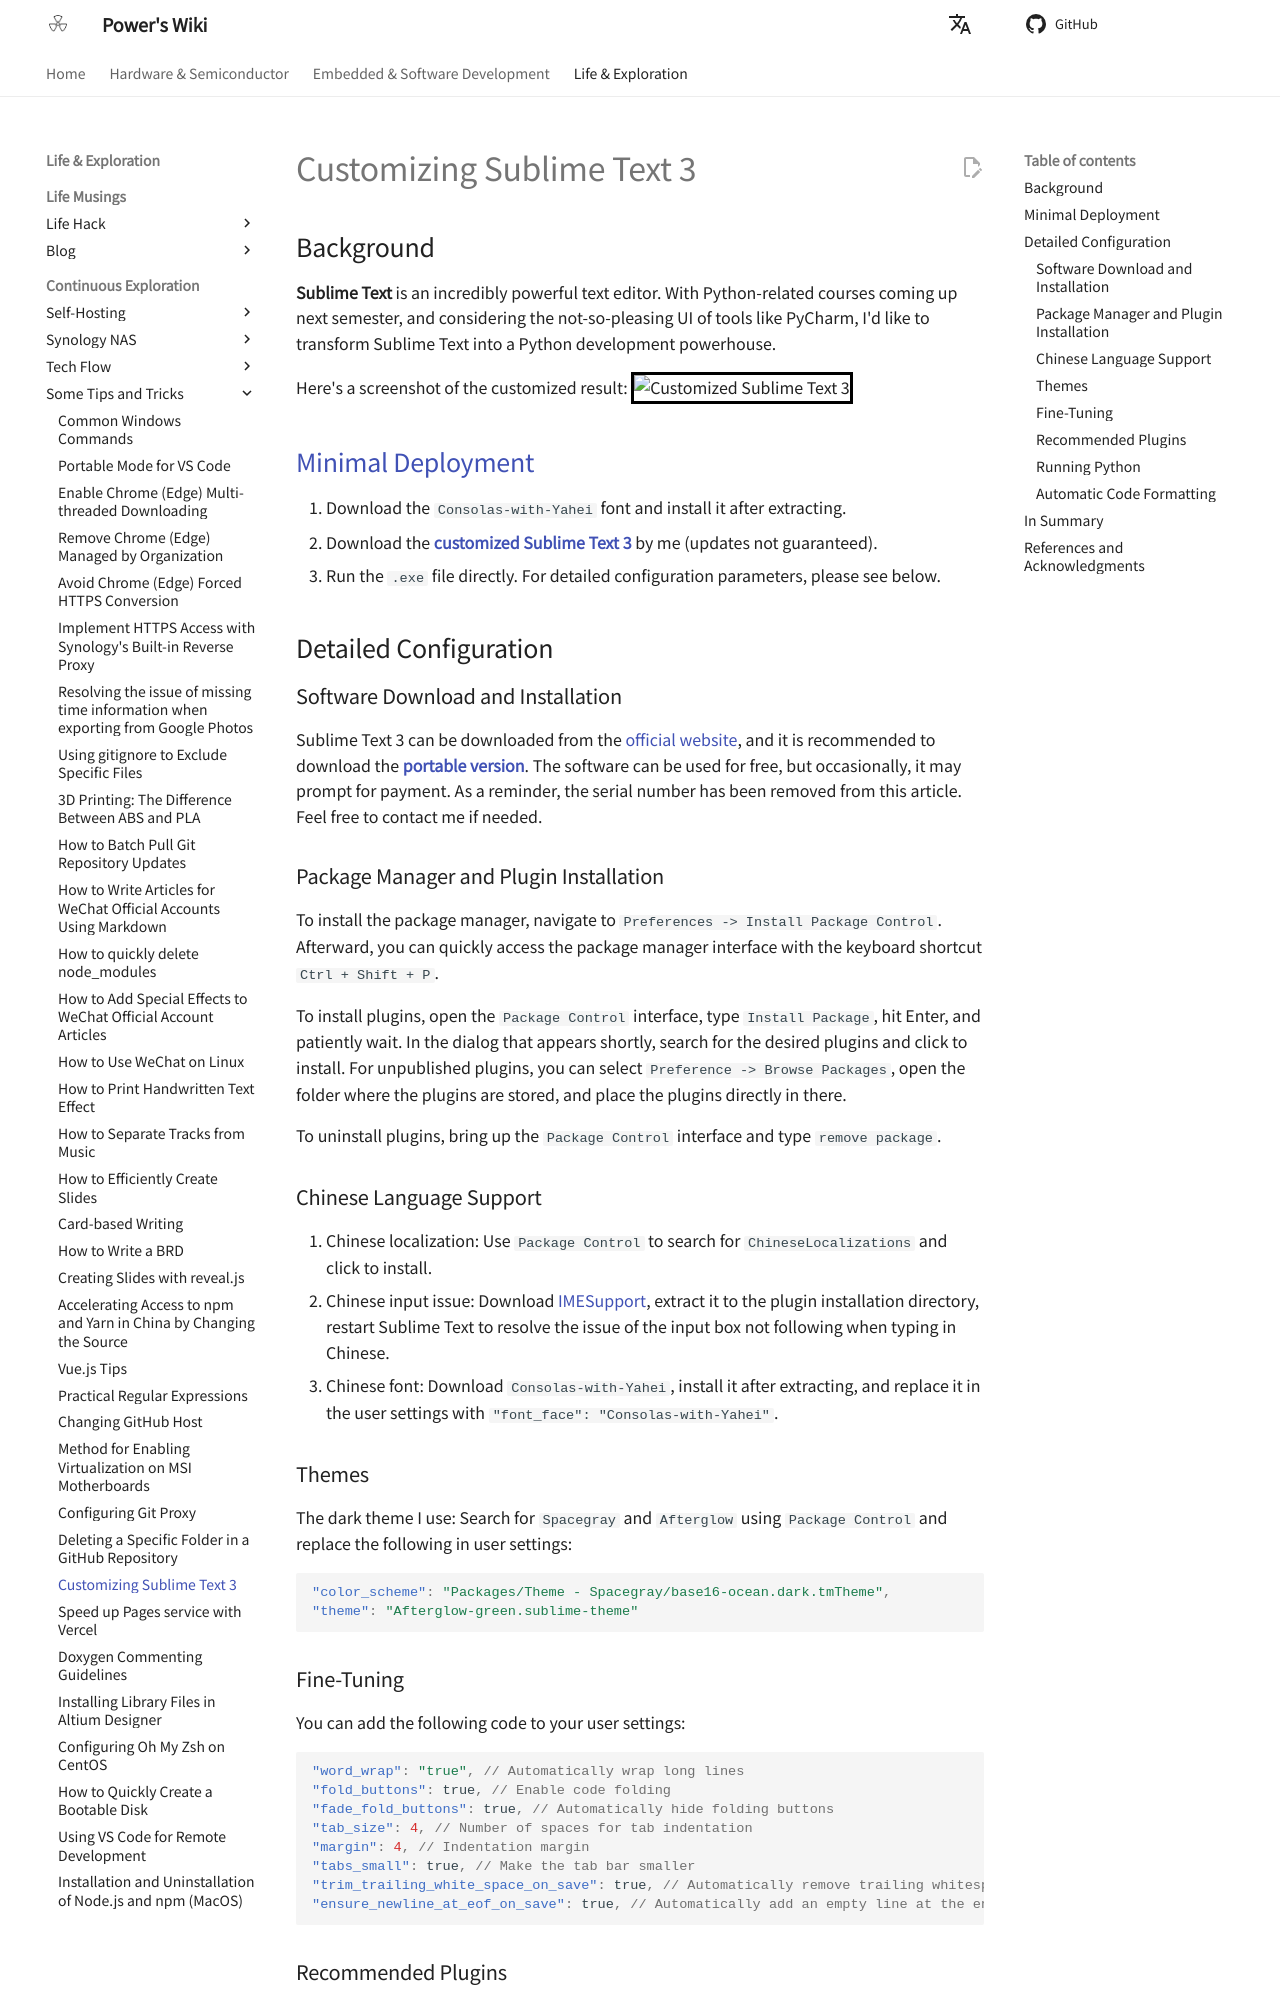

repository: linyuxuanlin/Wiki_MkDocs · page: en/定制SublimeText3/index.html · generator: mkdocs

# Customizing Sublime Text 3

## Background

**Sublime Text** is an incredibly powerful text editor. With Python-related courses coming up next semester, and considering the not-so-pleasing UI of tools like PyCharm, I'd like to transform Sublime Text into a Python development powerhouse.

Here's a screenshot of the customized result:
![Customized Sublime Text 3](https://media.wiki-power.com/img/ST3效果.png)

## [Minimal Deployment](https://www.jianguoyun.com/p/Da9TMr0Q-OOjBxif86sB)

1. Download the `Consolas-with-Yahei` font and install it after extracting.
2. Download the [**customized Sublime Text 3**](https://www.jianguoyun.com/p/Da9TMr0Q-OOjBxif86sB) by me (updates not guaranteed).
3. Run the `.exe` file directly. For detailed configuration parameters, please see below.

## Detailed Configuration

### Software Download and Installation

Sublime Text 3 can be downloaded from the [official website](http://www.sublimetext.com/), and it is recommended to download the [**portable version**](https://download.sublimetext.com/Sublime%20Text%20Build%203176%20x64.zip). The software can be used for free, but occasionally, it may prompt for payment. As a reminder, the serial number has been removed from this article. Feel free to contact me if needed.

### Package Manager and Plugin Installation

To install the package manager, navigate to `Preferences -> Install Package Control`. Afterward, you can quickly access the package manager interface with the keyboard shortcut `Ctrl + Shift + P`.

To install plugins, open the `Package Control` interface, type `Install Package`, hit Enter, and patiently wait. In the dialog that appears shortly, search for the desired plugins and click to install. For unpublished plugins, you can select `Preference -> Browse Packages`, open the folder where the plugins are stored, and place the plugins directly in there.

To uninstall plugins, bring up the `Package Control` interface and type `remove package`.

### Chinese Language Support

1. Chinese localization: Use `Package Control` to search for `ChineseLocalizations` and click to install.
2. Chinese input issue: Download [IMESupport](https://github.com/zcodes/IMESupport/archive/master.zip), extract it to the plugin installation directory, restart Sublime Text to resolve the issue of the input box not following when typing in Chinese.
3. Chinese font: Download `Consolas-with-Yahei`, install it after extracting, and replace it in the user settings with `"font_face": "Consolas-with-Yahei"`.

### Themes

The dark theme I use: Search for `Spacegray` and `Afterglow` using `Package Control` and replace the following in user settings:

```json
"color_scheme": "Packages/Theme - Spacegray/base16-ocean.dark.tmTheme",
"theme": "Afterglow-green.sublime-theme"
```
